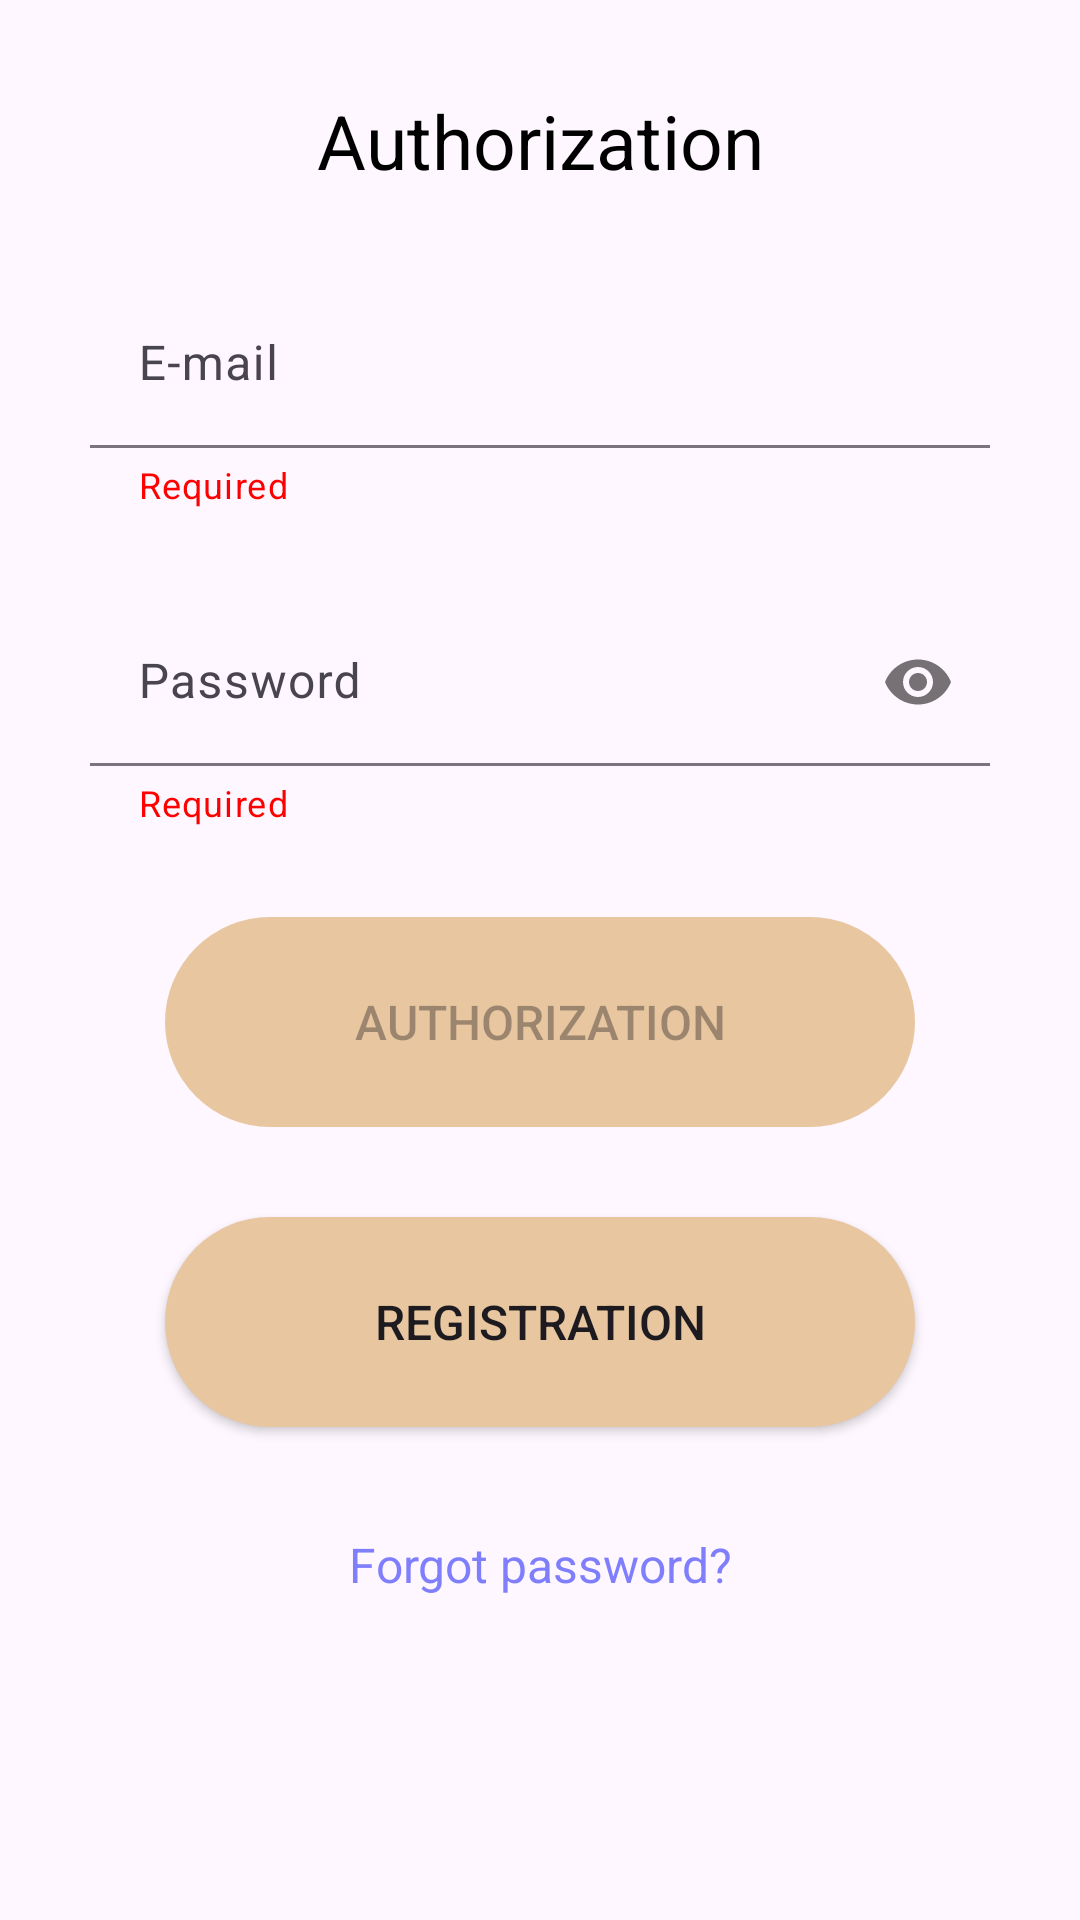

This screen was rendered from an Android layout file. Write that file and the resources it references.
<!-- AndroidManifest.xml: application theme Theme.RChat -->
<!-- res/layout/auth_window.xml -->
<?xml version="1.0" encoding="utf-8"?>
<ScrollView xmlns:android="http://schemas.android.com/apk/res/android"
    xmlns:app="http://schemas.android.com/apk/res-auto"
    xmlns:tools="http://schemas.android.com/tools"
    android:layout_width="match_parent"
    android:layout_height="match_parent"
    tools:context=".windows.authorization.AuthWindow">

    <androidx.constraintlayout.widget.ConstraintLayout
        android:layout_width="match_parent"
        android:layout_height="wrap_content">

        <TextView
            android:id="@+id/tvAuth"
            android:layout_width="wrap_content"
            android:layout_height="wrap_content"
            android:layout_marginTop="30dp"
            android:layout_marginBottom="15dp"
            android:text="@string/authorization_text"
            android:textColor="?attr/textColor"
            android:textSize="@dimen/lTextSize"
            app:layout_constraintBottom_toTopOf="@id/tilEmail"
            app:layout_constraintEnd_toEndOf="parent"
            app:layout_constraintStart_toStartOf="parent"
            app:layout_constraintTop_toTopOf="parent" />

        <com.google.android.material.textfield.TextInputLayout
            android:id="@+id/tilEmail"
            android:layout_width="match_parent"
            android:layout_height="wrap_content"
            android:layout_marginHorizontal="30dp"
            android:layout_marginVertical="15dp"
            app:boxBackgroundMode="filled"
            app:helperText="@string/required_text"
            app:helperTextTextColor="?attr/helperColor"
            app:layout_constraintBottom_toTopOf="@id/tilPassword"
            app:layout_constraintEnd_toEndOf="parent"
            app:layout_constraintStart_toStartOf="parent"
            app:layout_constraintTop_toBottomOf="@id/tvAuth">

            <com.google.android.material.textfield.TextInputEditText
                android:id="@+id/etEmail"
                android:layout_width="match_parent"
                android:layout_height="match_parent"
                android:autofillHints="emailAddress"
                android:hint="@string/e_mail_text"
                android:inputType="textEmailAddress"
                android:maxLines="1"
                android:textColorHint="?attr/hintColor" />
        </com.google.android.material.textfield.TextInputLayout>

        <com.google.android.material.textfield.TextInputLayout
            android:id="@+id/tilPassword"
            android:layout_width="match_parent"
            android:layout_height="wrap_content"
            android:layout_marginHorizontal="30dp"
            android:layout_marginVertical="15dp"
            app:boxBackgroundMode="filled"
            app:helperText="@string/required_text"
            app:helperTextTextColor="?attr/helperColor"
            app:layout_constraintBottom_toTopOf="@id/btnAuthorize"
            app:layout_constraintEnd_toEndOf="parent"
            app:layout_constraintStart_toStartOf="parent"
            app:layout_constraintTop_toBottomOf="@id/tilEmail"
            app:passwordToggleEnabled="true">

            <com.google.android.material.textfield.TextInputEditText
                android:id="@+id/etPassword"
                android:layout_width="match_parent"
                android:layout_height="match_parent"
                android:autofillHints="password"
                android:hint="@string/password_text"
                android:inputType="textPassword"
                android:maxLines="1"
                android:textColorHint="?attr/hintColor" />
        </com.google.android.material.textfield.TextInputLayout>

        <Button
            android:id="@+id/btnAuthorize"
            android:layout_width="250dp"
            android:layout_height="70dp"
            android:layout_marginVertical="15dp"
            android:background="@drawable/btn_background"
            android:clickable="true"
            android:enabled="false"
            android:focusable="true"
            android:text="@string/authorization_text"
            android:textSize="@dimen/sTextSize"
            app:layout_constraintBottom_toTopOf="@id/btnRegistration"
            app:layout_constraintEnd_toEndOf="parent"
            app:layout_constraintStart_toStartOf="parent"
            app:layout_constraintTop_toBottomOf="@id/tilPassword" />

        <Button
            android:id="@+id/btnRegistration"
            android:layout_width="250dp"
            android:layout_height="70dp"
            android:layout_marginVertical="15dp"
            android:background="@drawable/btn_background"
            android:clickable="true"
            android:focusable="true"
            android:text="@string/registration_text"
            android:textSize="@dimen/sTextSize"
            app:layout_constraintBottom_toTopOf="@id/tvForgotPassword"
            app:layout_constraintEnd_toEndOf="parent"
            app:layout_constraintStart_toStartOf="parent"
            app:layout_constraintTop_toBottomOf="@id/btnAuthorize" />

        <TextView
            android:id="@+id/tvForgotPassword"
            android:layout_width="wrap_content"
            android:layout_height="wrap_content"
            android:layout_marginVertical="20dp"
            android:text="@string/forgot_password_text"
            android:textColor="?attr/clickableTextColor"
            android:textSize="@dimen/sTextSize"
            app:layout_constraintBottom_toBottomOf="parent"
            app:layout_constraintEnd_toEndOf="parent"
            app:layout_constraintStart_toStartOf="parent"
            app:layout_constraintTop_toBottomOf="@id/btnRegistration" />
    </androidx.constraintlayout.widget.ConstraintLayout>
</ScrollView>
<!-- resources referenced by this layout -->
<resources>
  <dimen name="lTextSize">25sp</dimen>
  <dimen name="sTextSize">16sp</dimen>
  <!-- drawable btn_background (drawable) -->
  <?xml version="1.0" encoding="utf-8"?>
  <shape xmlns:android="http://schemas.android.com/apk/res/android">
      <solid
          android:color="@color/light_orange" />
      <corners
          android:radius="500dp" />
  </shape>
  <string name="authorization_text">Authorization</string>
  <string name="e_mail_text" translatable="false">E-mail</string>
  <string name="forgot_password_text">Forgot password?</string>
  <string name="password_text">Password</string>
  <string name="registration_text">Registration</string>
  <string name="required_text">Required</string>
  <style name="Theme.RChat" parent="Base.Theme.RChat">
          <item name="textColor">@color/black</item>
          <item name="hintColor">@color/grey</item>
          <item name="helperColor">@color/red</item>
          <item name="youTextColor">@color/dark_grey</item>
          <item name="clickableTextColor">@color/light_blue</item>
          <item name="imgBackgroundColor">@color/light_grey</item>
      </style>
  <color name="light_orange">#E8C7A0</color>
  <style name="Base.Theme.RChat" parent="Theme.Material3.DayNight.NoActionBar">
          <item name="colorPrimary">@color/orange</item>
      </style>
  <color name="black">#FF000000</color>
  <color name="red">#FF0000</color>
  <color name="light_blue">#7F7FFD</color>
  <color name="orange">#E3A963</color>
</resources>
